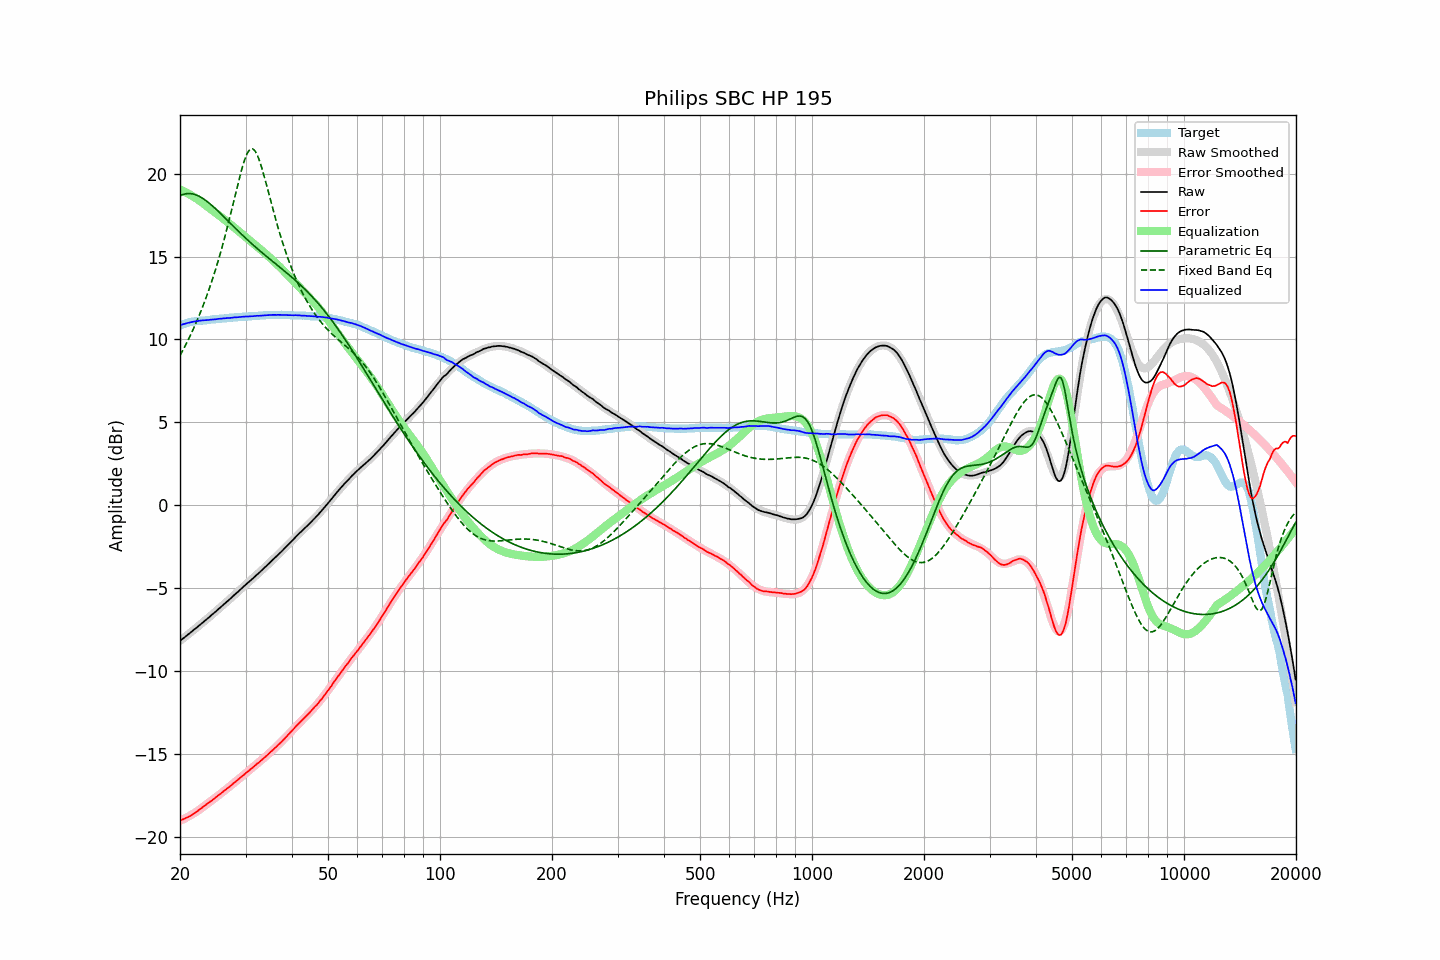

Values plotted in this chart, from the file beside it:
frequency, raw, error, smoothed, error_smoothed, equalization, parametric_eq, fixed_band_eq, equalized_raw, equalized_smoothed, target
20.00, -8.19, -19.02, -8.19, -19.05, 19.05, 18.66, 9.02, 10.85, 10.85, 10.83
20.20, -8.11, -18.98, -8.12, -19.00, 19.00, 18.71, 9.20, 10.89, 10.89, 10.87
20.40, -8.04, -18.95, -8.04, -18.95, 18.95, 18.74, 9.38, 10.91, 10.92, 10.91
20.61, -7.96, -18.90, -7.96, -18.91, 18.91, 18.77, 9.57, 10.94, 10.94, 10.94
20.81, -7.88, -18.86, -7.88, -18.85, 18.85, 18.79, 9.76, 10.97, 10.97, 10.98
21.02, -7.80, -18.82, -7.81, -18.80, 18.80, 18.80, 9.95, 11.00, 10.99, 11.02
21.23, -7.73, -18.77, -7.73, -18.75, 18.75, 18.80, 10.15, 11.02, 11.02, 11.04
21.44, -7.65, -18.71, -7.65, -18.69, 18.69, 18.79, 10.36, 11.04, 11.04, 11.06
21.66, -7.57, -18.65, -7.57, -18.63, 18.63, 18.77, 10.57, 11.06, 11.06, 11.08
21.87, -7.49, -18.58, -7.49, -18.57, 18.57, 18.75, 10.78, 11.08, 11.08, 11.09
22.09, -7.42, -18.53, -7.41, -18.51, 18.51, 18.72, 11.00, 11.09, 11.10, 11.11
22.31, -7.34, -18.46, -7.34, -18.45, 18.45, 18.68, 11.23, 11.11, 11.11, 11.12
22.54, -7.25, -18.38, -7.26, -18.38, 18.38, 18.63, 11.46, 11.13, 11.13, 11.13
22.76, -7.17, -18.31, -7.18, -18.31, 18.31, 18.58, 11.70, 11.14, 11.14, 11.13
22.99, -7.09, -18.23, -7.10, -18.24, 18.24, 18.52, 11.95, 11.15, 11.14, 11.13
23.22, -7.01, -18.16, -7.01, -18.17, 18.17, 18.45, 12.20, 11.15, 11.15, 11.14
23.45, -6.93, -18.08, -6.93, -18.09, 18.09, 18.38, 12.46, 11.16, 11.16, 11.15
23.69, -6.85, -18.02, -6.85, -18.02, 18.02, 18.31, 12.73, 11.17, 11.17, 11.16
23.92, -6.77, -17.94, -6.77, -17.95, 17.95, 18.23, 13.00, 11.18, 11.18, 11.17
24.16, -6.68, -17.87, -6.69, -17.87, 17.87, 18.15, 13.28, 11.19, 11.19, 11.19
24.40, -6.60, -17.81, -6.60, -17.80, 17.80, 18.07, 13.57, 11.20, 11.20, 11.21
24.65, -6.52, -17.73, -6.52, -17.72, 17.72, 17.98, 13.87, 11.20, 11.21, 11.21
24.89, -6.44, -17.66, -6.44, -17.65, 17.65, 17.89, 14.18, 11.21, 11.22, 11.22
25.14, -6.35, -17.58, -6.35, -17.58, 17.58, 17.80, 14.50, 11.23, 11.23, 11.23
25.39, -6.26, -17.50, -6.27, -17.50, 17.50, 17.71, 14.83, 11.24, 11.24, 11.24
25.65, -6.18, -17.44, -6.18, -17.43, 17.43, 17.61, 15.16, 11.25, 11.25, 11.25
25.91, -6.09, -17.35, -6.10, -17.35, 17.35, 17.52, 15.51, 11.26, 11.26, 11.25
26.16, -6.01, -17.27, -6.01, -17.28, 17.28, 17.42, 15.86, 11.27, 11.27, 11.26
26.43, -5.92, -17.19, -5.93, -17.20, 17.20, 17.33, 16.23, 11.28, 11.28, 11.27
26.69, -5.84, -17.12, -5.84, -17.12, 17.12, 17.23, 16.60, 11.28, 11.28, 11.28
26.96, -5.75, -17.05, -5.75, -17.05, 17.05, 17.13, 16.98, 11.29, 11.29, 11.30
27.23, -5.67, -16.98, -5.67, -16.97, 16.97, 17.04, 17.37, 11.29, 11.30, 11.31
27.50, -5.58, -16.90, -5.58, -16.89, 16.89, 16.94, 17.77, 11.31, 11.31, 11.31
27.77, -5.49, -16.81, -5.49, -16.81, 16.81, 16.84, 18.17, 11.32, 11.32, 11.31
28.05, -5.40, -16.73, -5.40, -16.73, 16.73, 16.75, 18.57, 11.33, 11.33, 11.33
28.33, -5.32, -16.65, -5.32, -16.65, 16.65, 16.65, 18.97, 11.33, 11.33, 11.33
28.62, -5.23, -16.57, -5.23, -16.57, 16.57, 16.56, 19.37, 11.34, 11.34, 11.34
28.90, -5.14, -16.49, -5.14, -16.49, 16.49, 16.46, 19.75, 11.35, 11.35, 11.35
29.19, -5.05, -16.40, -5.05, -16.41, 16.41, 16.37, 20.12, 11.36, 11.36, 11.35
29.48, -4.96, -16.33, -4.97, -16.33, 16.33, 16.28, 20.46, 11.37, 11.36, 11.37
29.78, -4.87, -16.24, -4.88, -16.25, 16.25, 16.18, 20.77, 11.38, 11.37, 11.37
30.08, -4.78, -16.16, -4.79, -16.17, 16.17, 16.09, 21.04, 11.38, 11.37, 11.38
30.38, -4.70, -16.08, -4.71, -16.09, 16.09, 16.00, 21.25, 11.38, 11.38, 11.38
30.68, -4.62, -16.02, -4.62, -16.01, 16.01, 15.92, 21.40, 11.39, 11.39, 11.39
30.99, -4.53, -15.93, -4.53, -15.93, 15.93, 15.83, 21.49, 11.40, 11.40, 11.39
31.30, -4.45, -15.85, -4.45, -15.85, 15.85, 15.74, 21.50, 11.40, 11.40, 11.40
31.61, -4.36, -15.77, -4.36, -15.77, 15.77, 15.65, 21.44, 11.41, 11.41, 11.41
31.93, -4.27, -15.69, -4.27, -15.69, 15.69, 15.57, 21.32, 11.41, 11.42, 11.41
32.24, -4.18, -15.59, -4.18, -15.61, 15.61, 15.49, 21.14, 11.43, 11.42, 11.41
32.57, -4.10, -15.53, -4.10, -15.53, 15.53, 15.40, 20.90, 11.42, 11.43, 11.43
32.89, -4.01, -15.45, -4.01, -15.44, 15.44, 15.32, 20.62, 11.43, 11.44, 11.44
33.22, -3.92, -15.37, -3.92, -15.36, 15.36, 15.24, 20.31, 11.44, 11.44, 11.44
33.55, -3.82, -15.27, -3.83, -15.28, 15.28, 15.16, 19.97, 11.45, 11.45, 11.45
33.89, -3.73, -15.19, -3.74, -15.19, 15.19, 15.07, 19.62, 11.46, 11.45, 11.46
34.23, -3.64, -15.11, -3.64, -15.10, 15.10, 14.99, 19.25, 11.46, 11.46, 11.46
34.57, -3.55, -15.02, -3.55, -15.02, 15.02, 14.91, 18.88, 11.47, 11.47, 11.47
34.92, -3.45, -14.92, -3.46, -14.93, 14.93, 14.84, 18.51, 11.48, 11.47, 11.47
35.27, -3.36, -14.84, -3.37, -14.84, 14.84, 14.76, 18.15, 11.48, 11.47, 11.47
35.62, -3.27, -14.75, -3.28, -14.75, 14.75, 14.68, 17.78, 11.48, 11.48, 11.48
35.97, -3.18, -14.66, -3.18, -14.66, 14.66, 14.60, 17.43, 11.48, 11.48, 11.48
... 635 more rows
